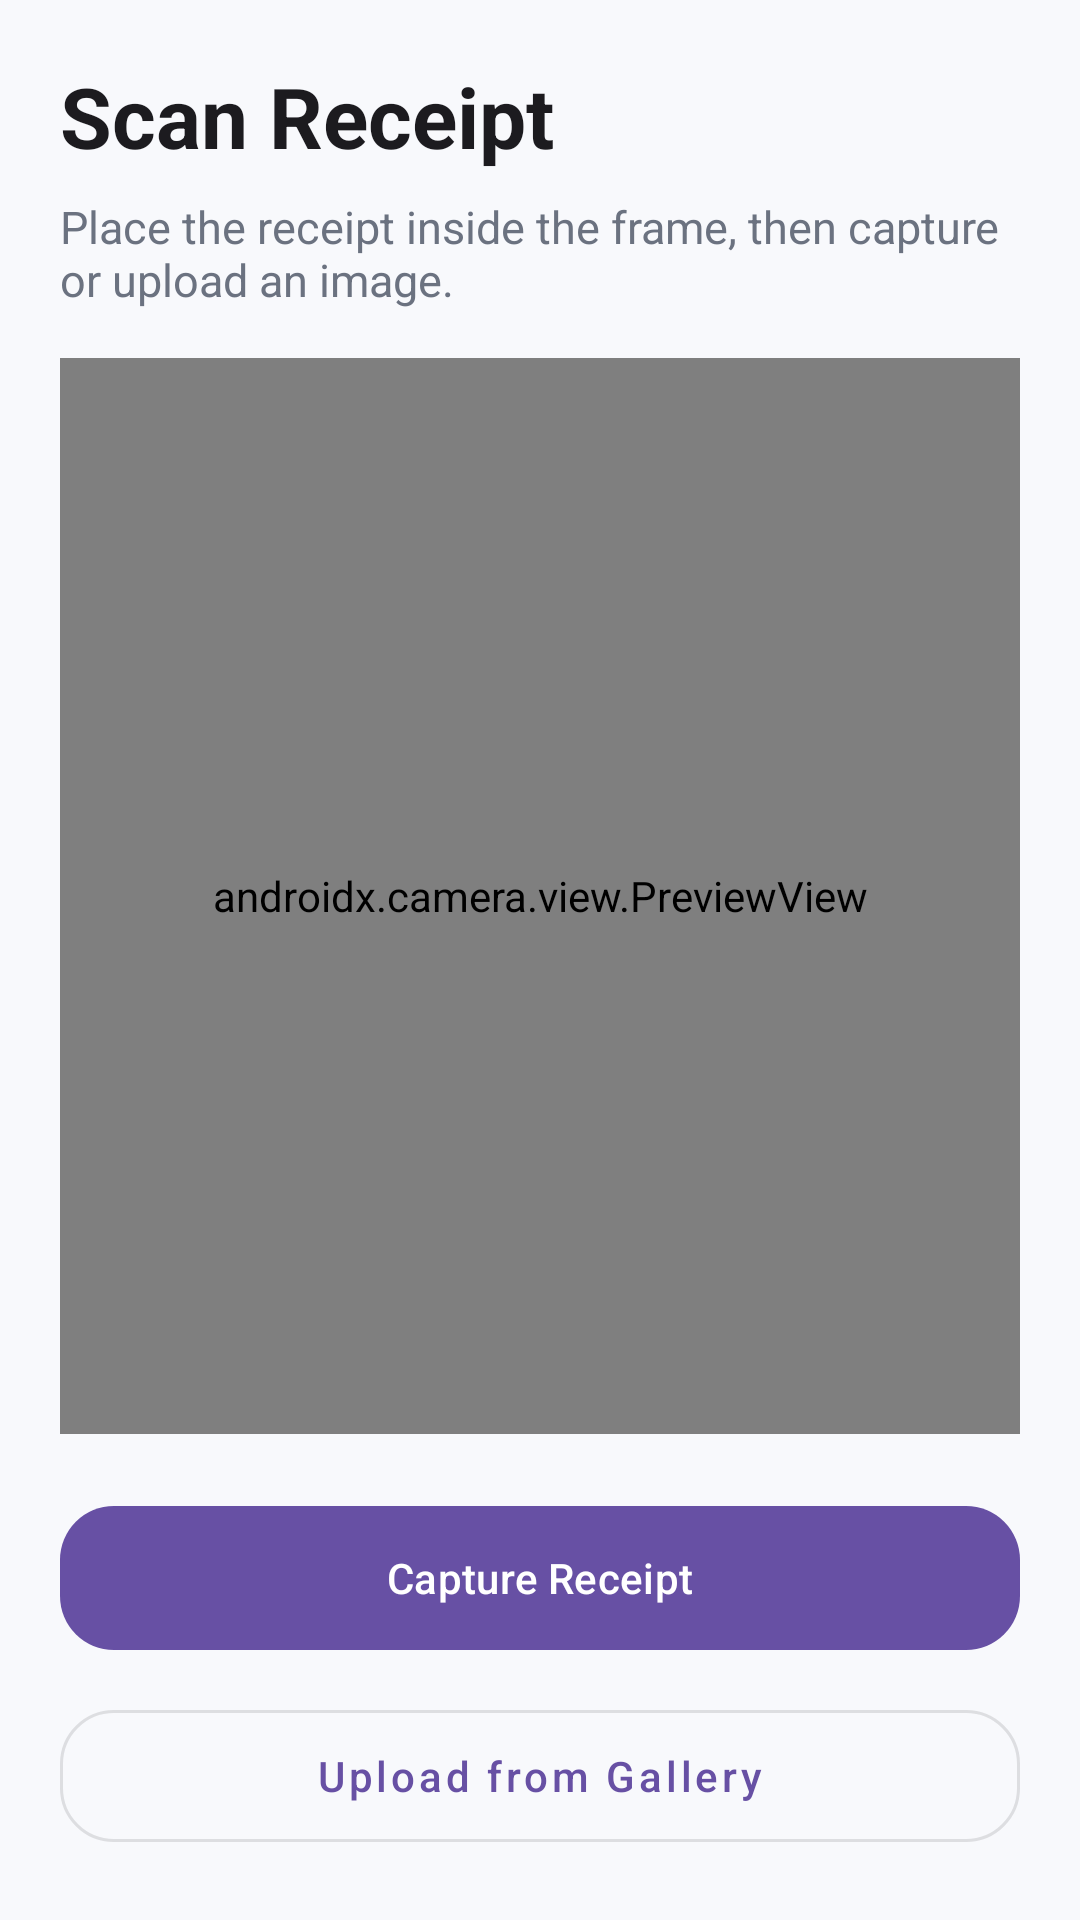

Reconstruct the res/layout file that produces this screen, plus the resources it refers to.
<!-- AndroidManifest.xml: application theme Theme.MOBDEVE_MCO -->
<!-- res/layout/scan_receipt_activity.xml -->
<?xml version="1.0" encoding="utf-8"?>
<LinearLayout xmlns:android="http://schemas.android.com/apk/res/android"
    xmlns:app="http://schemas.android.com/apk/res-auto"
    android:id="@+id/scanReceiptRoot"
    android:layout_width="match_parent"
    android:layout_height="match_parent"
    android:background="@color/background"
    android:orientation="vertical"
    android:padding="20dp">

    <TextView
        android:layout_width="wrap_content"
        android:layout_height="wrap_content"
        android:layout_marginBottom="8dp"
        android:text="Scan Receipt"
        android:textColor="@color/textPrimary"
        android:textSize="28sp"
        android:textStyle="bold" />

    <TextView
        android:id="@+id/tvScanStatus"
        android:layout_width="match_parent"
        android:layout_height="wrap_content"
        android:layout_marginBottom="16dp"
        android:text="Place the receipt inside the frame, then capture or upload an image."
        android:textColor="@color/textSecondary"
        android:textSize="15sp" />

    <androidx.camera.view.PreviewView
        android:id="@+id/previewView"
        android:layout_width="match_parent"
        android:layout_height="0dp"
        android:layout_marginBottom="20dp"
        android:layout_weight="1"
        android:background="#EEEEEE"
        app:scaleType="fitCenter" />

    <com.google.android.material.button.MaterialButton
        android:id="@+id/btnCaptureReceipt"
        android:layout_width="match_parent"
        android:layout_height="56dp"
        android:layout_marginBottom="10dp"
        android:text="Capture Receipt"
        android:textAllCaps="false"
        app:cornerRadius="18dp" />

    <com.google.android.material.button.MaterialButton
        android:id="@+id/btnUploadReceipt"
        style="@style/Widget.MaterialComponents.Button.OutlinedButton"
        android:layout_width="match_parent"
        android:layout_height="56dp"
        android:text="Upload from Gallery"
        android:textAllCaps="false"
        app:cornerRadius="18dp" />
</LinearLayout>
<!-- resources referenced by this layout -->
<resources>
  <color name="background">#F8F9FC</color>
  <color name="textPrimary">#1C1B1F</color>
  <color name="textSecondary">#6B7280</color>
  <style name="Theme.MOBDEVE_MCO" parent="Base.Theme.MOBDEVE_MCO" />
  <style name="Base.Theme.MOBDEVE_MCO" parent="Theme.Material3.DayNight.NoActionBar">
      </style>
</resources>
